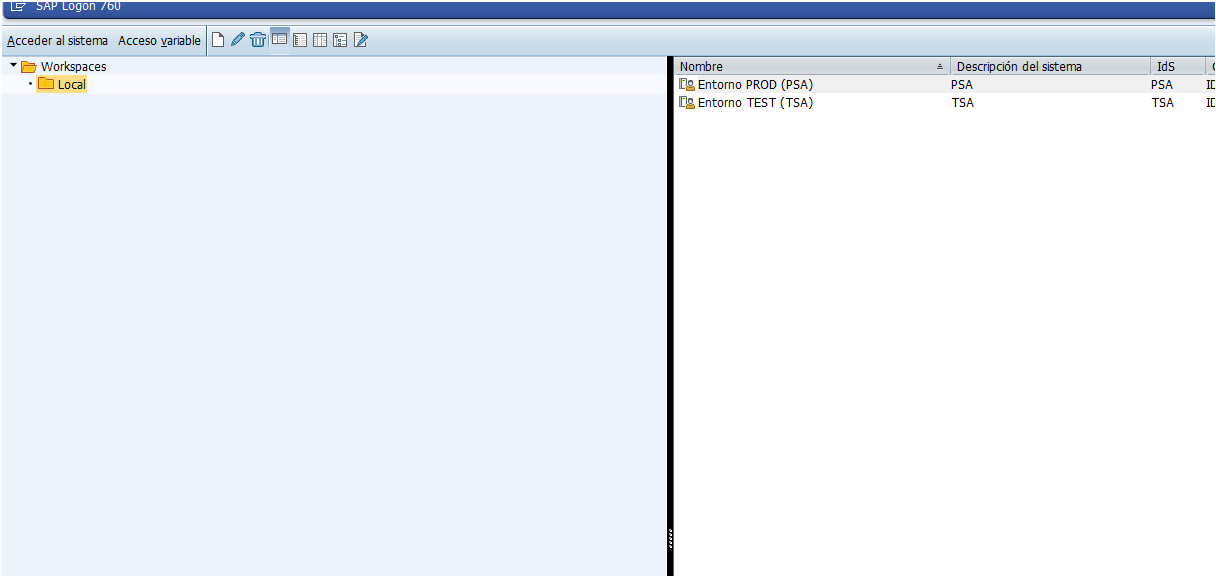
Task: Monitorizar restricciones de origen en SAP
Workflow: SAP_Login

Step 1: SAP Logon on the dialog in window 'SAP Logon*' (saplogon.exe)

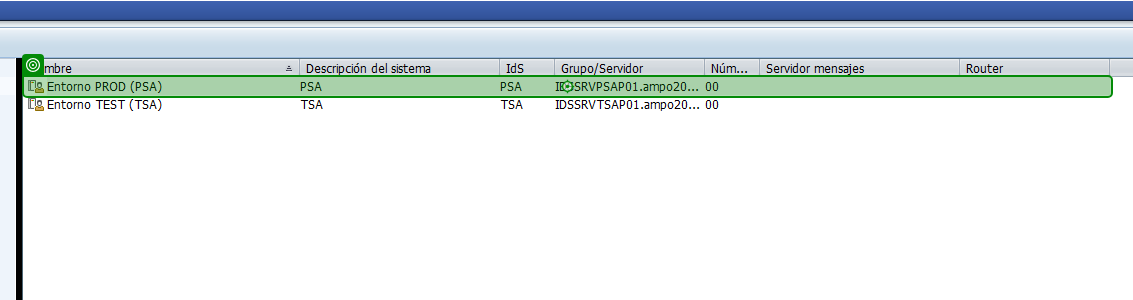
Step 2: click on the list item 'Entorno *SA)' in window 'SAP Logon*' (saplogon.exe)

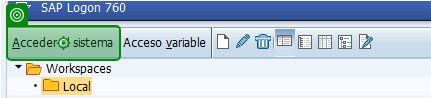
Step 3: click on the button 'Acceder al sistema' in window 'SAP Logon*' (saplogon.exe)

Step 4: check 'Clave acceso nueva' (saplogon.exe) (no picture)

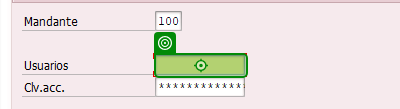
Step 5: type [User] (saplogon.exe)

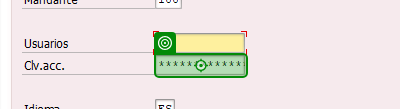
Step 6: type a value (saplogon.exe)

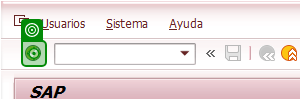
Step 7: click (saplogon.exe)
